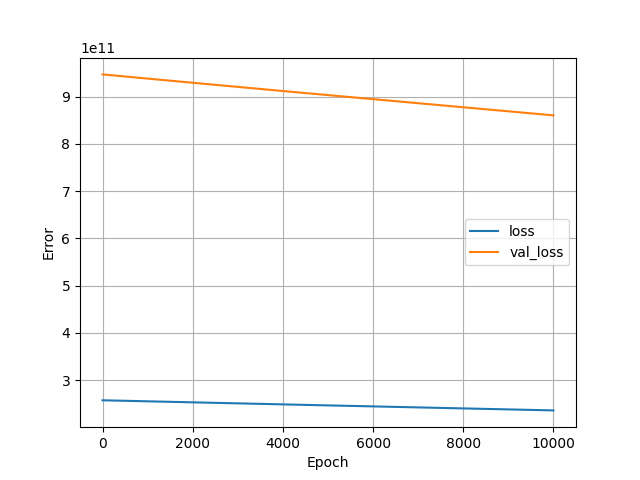

The data file committed next to this chart (first rows):
, loss, val_loss, epoch
0, 257471660032, 946953256960, 0
1, 257469251584, 946943623168, 1
2, 257467039744, 946933989376, 2
3, 257464877056, 946925338624, 3
4, 257462763520, 946916687872, 4
5, 257460617216, 946906726400, 5
6, 257458192384, 946896830464, 6
7, 257455980544, 946886934528, 7
8, 257453588480, 946878676992, 8
9, 257451524096, 946870288384, 9
10, 257449459712, 946862096384, 10
11, 257447329792, 946851938304, 11
12, 257445068800, 946842697728, 12
13, 257442807808, 946832605184, 13
14, 257440563200, 946824151040, 14
15, 257438547968, 946815959040, 15
16, 257436450816, 946807963648, 16
17, 257434370048, 946800230400, 17
18, 257432289280, 946792431616, 18
19, 257430306816, 946784501760, 19
20, 257428160512, 946775654400, 20
21, 257425817600, 946765824000, 21
22, 257423605760, 946756911104, 22
23, 257421475840, 946748522496, 23
24, 257419444224, 946740658176, 24
25, 257417478144, 946732793856, 25
26, 257415495680, 946724929536, 26
27, 257413349376, 946715885568, 27
28, 257411170304, 946706776064, 28
29, 257408761856, 946696224768, 29
30, 257406484480, 946687180800, 30
31, 257404190720, 946677547008, 31
32, 257401765888, 946667061248, 32
33, 257399455744, 946657951744, 33
34, 257397161984, 946647924736, 34
35, 257394966528, 946639273984, 35
36, 257392754688, 946630688768, 36
37, 257390526464, 946620268544, 37
38, 257388068864, 946609258496, 38
39, 257385676800, 946600476672, 39
40, 257383645184, 946592284672, 40
41, 257381548032, 946583830528, 41
42, 257379385344, 946574917632, 42
43, 257377157120, 946566463488, 43
44, 257374912512, 946557091840, 44
45, 257372684288, 946548572160, 45
46, 257370570752, 946540445696, 46
47, 257368342528, 946530811904, 47
48, 257366147072, 946522226688, 48
49, 257363869696, 946512003072, 49
50, 257361559552, 946502238208, 50
51, 257359249408, 946492997632, 51
52, 257356955648, 946484281344, 52
53, 257354629120, 946473992192, 53
54, 257352253440, 946464292864, 54
55, 257349828608, 946453544960, 55
56, 257347518464, 946444828672, 56
57, 257345470464, 946436308992, 57
58, 257343225856, 946426281984, 58
59, 257340882944, 946415534080, 59
... 9,940 more rows
